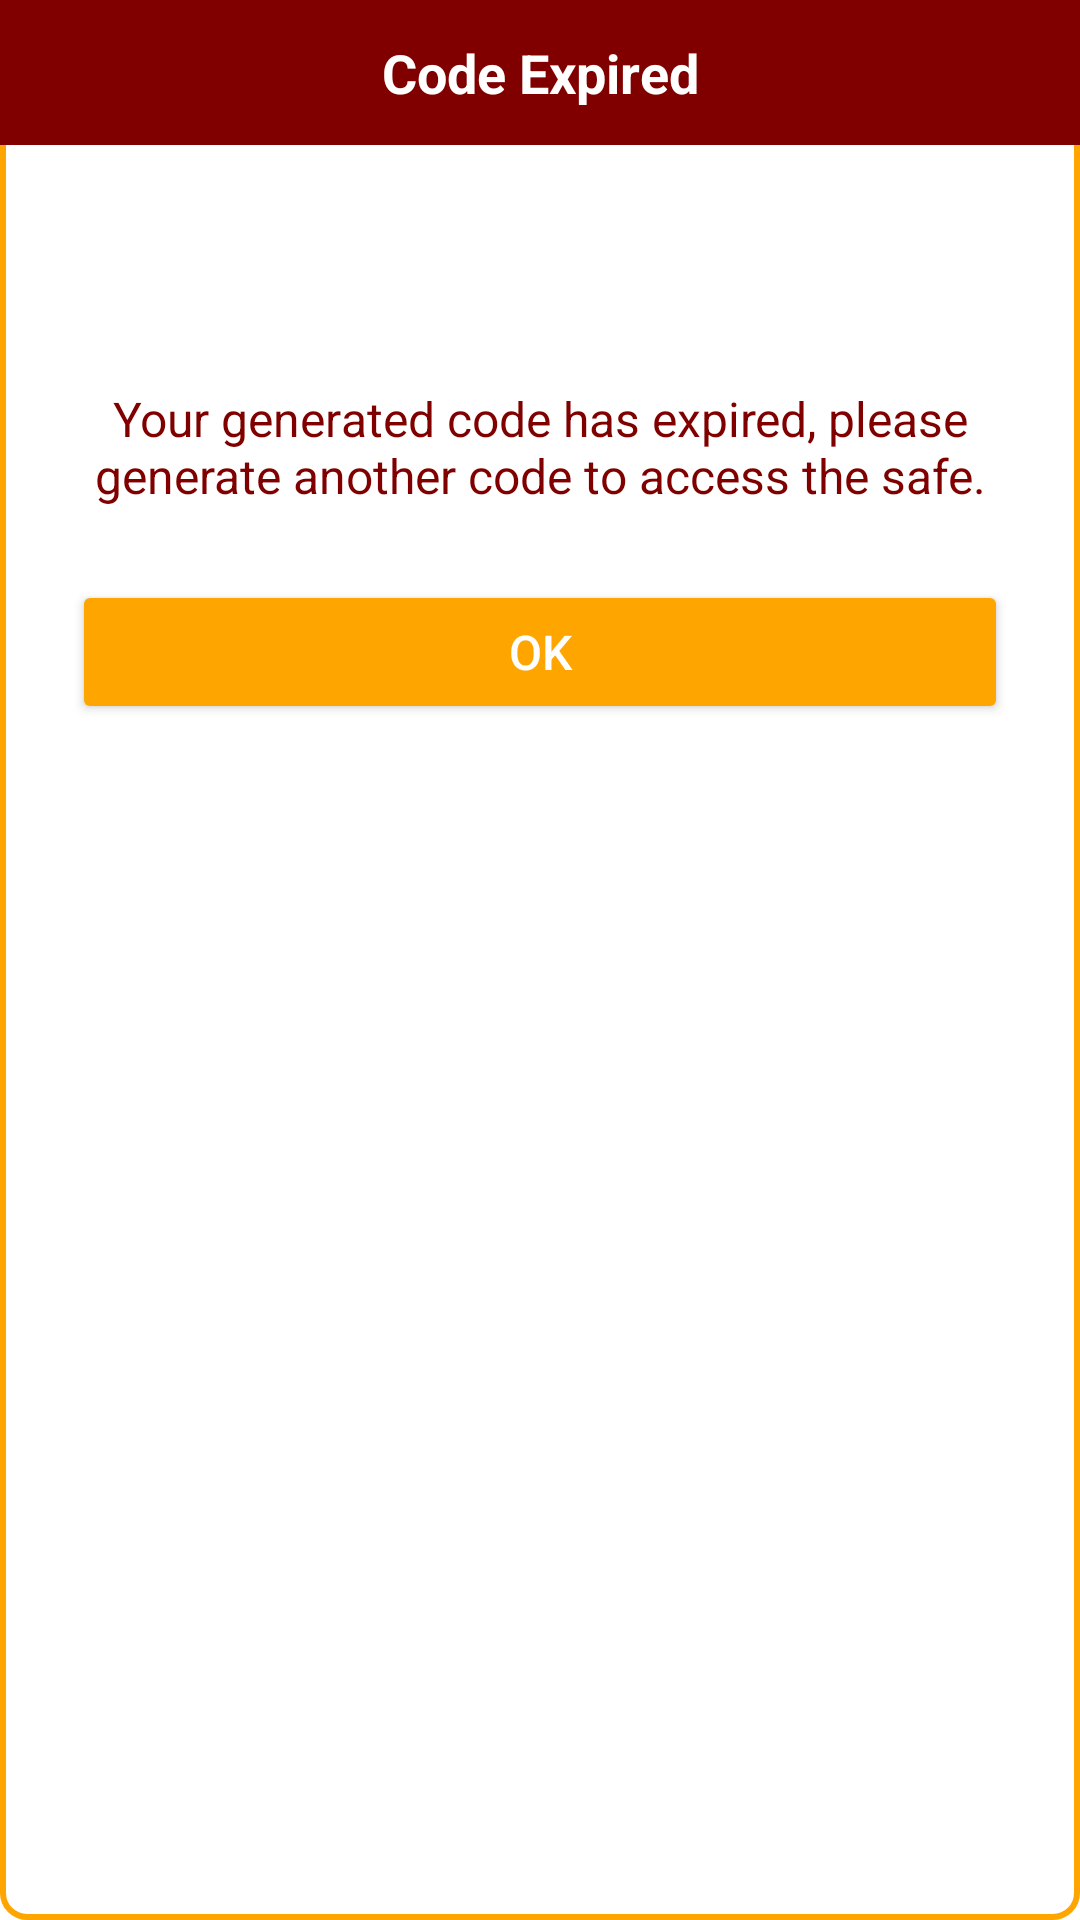

Produce the Android XML layout that renders to this screen, including the resource entries it uses.
<!-- AndroidManifest.xml: application theme Theme.LIMOSafe -->
<!-- res/layout/dialog_code_expired.xml -->
<?xml version="1.0" encoding="utf-8"?>
<LinearLayout xmlns:android="http://schemas.android.com/apk/res/android"
    android:layout_width="match_parent"
    android:layout_height="wrap_content"
    android:orientation="vertical"
    android:background="@drawable/dialog_background">

    
    <TextView
        android:layout_width="match_parent"
        android:layout_height="wrap_content"
        android:background="@color/maroon"
        android:gravity="center"
        android:padding="12dp"
        android:text="Code Expired"
        android:textColor="@android:color/white"
        android:textSize="18sp"
        android:textStyle="bold" />
        
    <LinearLayout
        android:layout_width="match_parent"
        android:layout_height="wrap_content"
        android:orientation="vertical"
        android:padding="24dp">

        
        <TextView
            android:id="@+id/expiredCodeText"
            android:layout_width="match_parent"
            android:layout_height="wrap_content"
            android:gravity="center"
            android:textSize="24sp"
            android:textStyle="bold"
            android:textColor="@color/maroon"
            android:layout_marginBottom="24dp" />

        
        <TextView
            android:layout_width="match_parent"
            android:layout_height="wrap_content"
            android:layout_marginBottom="24dp"
            android:gravity="center"
            android:text="Your generated code has expired, please generate another code to access the safe."
            android:textColor="@color/maroon"
            android:textSize="16sp" />

        
        <Button
            android:id="@+id/okButton"
            android:layout_width="match_parent"
            android:layout_height="wrap_content"
            android:backgroundTint="@color/orange"
            android:text="OK"
            android:textColor="@android:color/white"
            android:textSize="16sp" />

    </LinearLayout>
</LinearLayout>
<!-- resources referenced by this layout -->
<resources>
  <color name="maroon">#800000</color>
  <color name="orange">#FFA500</color>
  <!-- drawable dialog_background (drawable) -->
  <?xml version="1.0" encoding="utf-8"?>
  <shape xmlns:android="http://schemas.android.com/apk/res/android">
      <solid android:color="@color/white" />
      <corners android:radius="8dp" />
      <stroke
          android:width="2dp"
          android:color="@color/orange" />
  </shape>
  <style name="Theme.LIMOSafe" parent="Theme.MaterialComponents.DayNight.NoActionBar">
          
          <item name="colorPrimary">@color/black</item>
          <item name="colorPrimaryVariant">@color/black</item>
          <item name="colorOnPrimary">@color/white</item>
          
          
          <item name="colorSecondary">@color/black</item>
          <item name="colorSecondaryVariant">@color/black</item>
          <item name="colorOnSecondary">@color/white</item>
          
          
          <item name="android:statusBarColor">?attr/colorPrimaryVariant</item>
          
          
          <item name="editTextStyle">@style/BlackTextEditText</item>
          <item name="android:editTextStyle">@style/BlackTextEditText</item>
          
          
          <item name="materialButtonStyle">@style/BlackButton</item>
      </style>
  <color name="white">#FFFFFFFF</color>
  <color name="black">#FF000000</color>
  <style name="BlackTextEditText" parent="Widget.AppCompat.EditText">
          <item name="android:textColor">@android:color/black</item>
          <item name="android:textColorHint">#808080</item>
          <item name="android:background">@android:color/white</item>
      </style>
  <style name="BlackButton" parent="Widget.MaterialComponents.Button">
          <item name="backgroundTint">@android:color/black</item>
          <item name="android:textColor">@android:color/white</item>
          <item name="cornerRadius">25dp</item>
      </style>
</resources>
